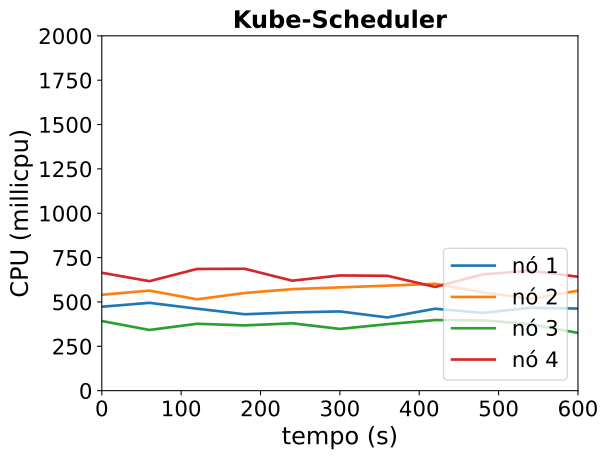

Values plotted in this chart, from the file beside it:
timestamp, ppgcc-m02_pod_amount, ppgcc-m02_memory, ppgcc-m02_cpu, ppgcc-m03_pod_amount, ppgcc-m03_memory, ppgcc-m03_cpu, ppgcc-m04_pod_amount, ppgcc-m04_memory, ppgcc-m04_cpu, ppgcc-m05_pod_amount, ppgcc-m05_memory, ppgcc-m05_cpu
0, 5, 1486184, 473124317, 5, 1559504, 540529537, 5, 1509512, 392565354, 5, 1599624, 664598340
60, 5, 1536136, 494956544, 5, 1566020, 563924203, 5, 1477040, 342134163, 5, 1592892, 617020880
120, 5, 1509340, 462049325, 5, 1521140, 514791392, 5, 1484300, 376939638, 5, 1635316, 686045564
180, 5, 1499044, 430678925, 5, 1505300, 550474403, 5, 1507004, 367848052, 5, 1628056, 687106869
240, 5, 1562552, 441029769, 5, 1520744, 572249889, 5, 1479108, 379531850, 5, 1591676, 619937886
300, 5, 1500324, 446466118, 5, 1541204, 582128197, 5, 1459176, 348109902, 5, 1597484, 649346971
360, 5, 1488312, 412765693, 5, 1583972, 591906742, 5, 1524252, 374771766, 5, 1590752, 647427955
420, 5, 1497288, 461858844, 5, 1541468, 602192233, 5, 1496232, 397911643, 5, 1595900, 584627676
480, 5, 1478148, 438219023, 5, 1566416, 554403971, 5, 1508376, 396057000, 5, 1611872, 655548946
540, 5, 1519992, 466979625, 5, 1536320, 516921599, 5, 1483296, 375102805, 5, 1640648, 676178862
600, 5, 1496496, 462840419, 5, 1534736, 563708786, 5, 1509168, 325500999, 5, 1616096, 641952936
